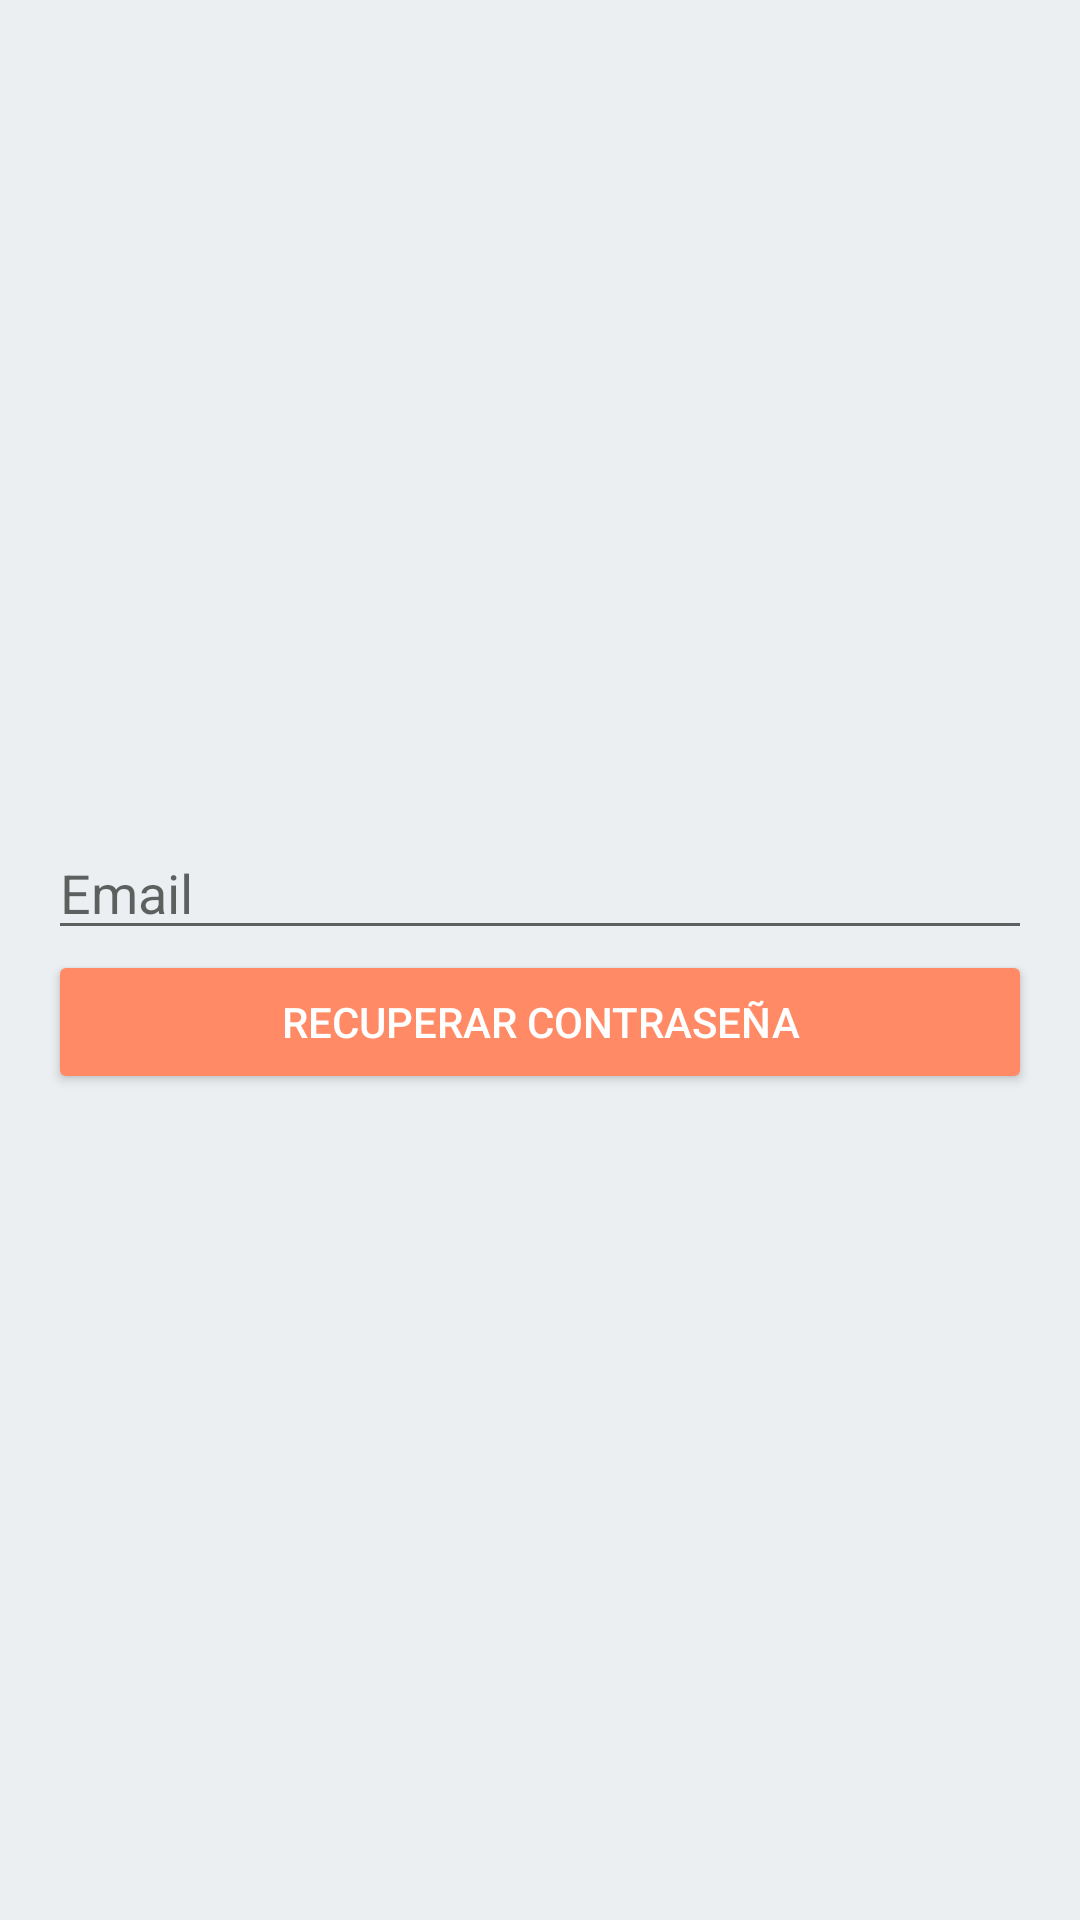

Write the Android layout XML for this screen, with the resource values it uses.
<!-- AndroidManifest.xml: application theme Theme.Proyecto -->
<!-- res/layout/activity_password_recovery.xml -->
<?xml version="1.0" encoding="utf-8"?>
<androidx.constraintlayout.widget.ConstraintLayout xmlns:android="http://schemas.android.com/apk/res/android"
    xmlns:app="http://schemas.android.com/apk/res-auto"
    xmlns:tools="http://schemas.android.com/tools"
    android:layout_width="match_parent"
    android:layout_height="match_parent"
    android:background="#ECEFF1"
    tools:context=".PasswordRecoveryActivity">

    <LinearLayout
        android:layout_width="0dp"
        android:layout_height="wrap_content"
        android:layout_marginStart="16dp"
        android:layout_marginTop="16dp"
        android:layout_marginEnd="16dp"
        android:layout_marginBottom="16dp"
        android:orientation="vertical"
        app:layout_constraintBottom_toBottomOf="parent"
        app:layout_constraintEnd_toEndOf="parent"
        app:layout_constraintStart_toStartOf="parent"
        app:layout_constraintTop_toTopOf="parent">

        <EditText
            android:id="@+id/emailText"
            android:layout_width="match_parent"
            android:layout_height="wrap_content"
            android:ems="10"
            android:hint="Email"
            android:inputType="textEmailAddress" />

        <LinearLayout
            android:layout_width="match_parent"
            android:layout_height="match_parent"
            android:orientation="horizontal">

            <Button
                android:id="@+id/recoveryButton"
                android:layout_width="wrap_content"
                android:layout_height="wrap_content"
                android:layout_weight="1"
                android:backgroundTint="#FF8A65"
                android:text="Recuperar contraseña"
                android:textColor="#FFFFFF"
                android:textColorHighlight="#000000"
                android:textColorHint="#000000"
                android:textColorLink="#000000" />

        </LinearLayout>
    </LinearLayout>

</androidx.constraintlayout.widget.ConstraintLayout>
<!-- resources referenced by this layout -->
<resources>
  <style name="Theme.Proyecto" parent="Theme.MaterialComponents.DayNight.DarkActionBar">
          
          <item name="colorPrimary">@color/purple_500</item>
          <item name="colorPrimaryVariant">@color/purple_700</item>
          <item name="colorOnPrimary">@color/white</item>
          
          <item name="colorSecondary">@color/teal_200</item>
          <item name="colorSecondaryVariant">@color/teal_700</item>
          <item name="colorOnSecondary">@color/black</item>
          
          <item name="android:statusBarColor">?attr/colorPrimaryVariant</item>
          
  
          <item name="windowActionBar">false</item>
          <item name="windowNoTitle">true</item>
      </style>
  <!-- not gathered from this repository: default colours our renderer supplied (Android Studio template values) -->
  <color name="purple_500">#FF6200EE</color>
  <color name="purple_700">#FF3700B3</color>
  <color name="teal_200">#FF03DAC5</color>
  <color name="teal_700">#FF018786</color>
  <color name="black">#FF000000</color>
  <color name="white">#FFFFFFFF</color>
</resources>
